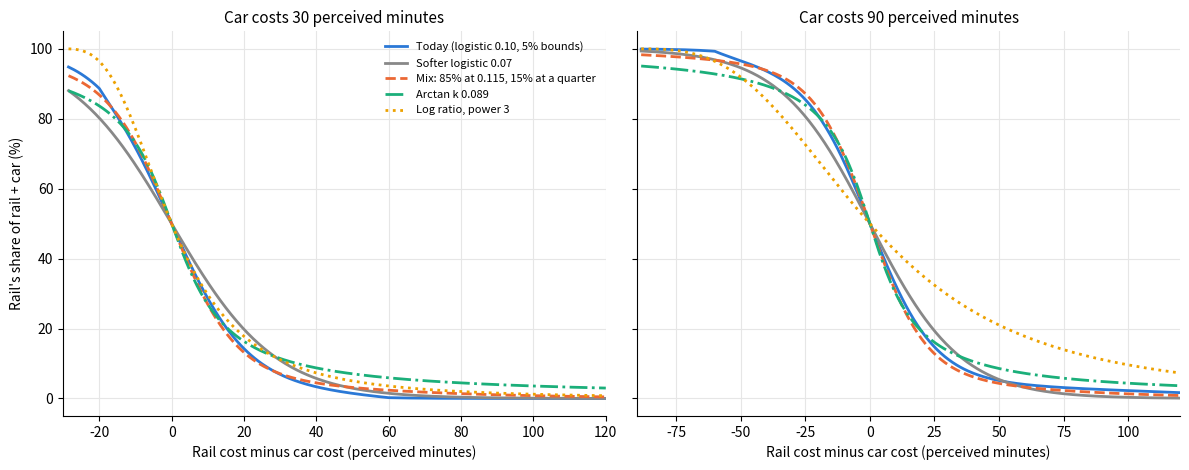
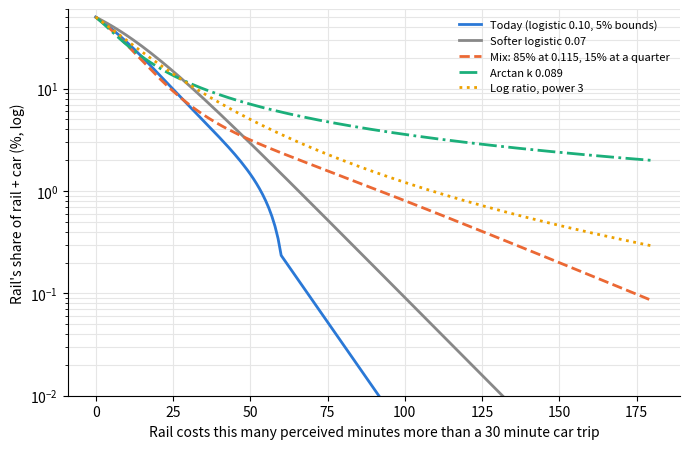

Python code for these plots, in order:
"""T-918: the curves as functions of the cost difference; table and plot."""
import math
import os
import matplotlib
matplotlib.use('Agg')
import matplotlib.pyplot as plt

OUT = 'C:/Users/anita/projects/maps/artifacts/trainworld/softcurve'
os.makedirs(OUT, exist_ok=True)
sig = lambda x: 1 / (1 + math.exp(-max(-80, min(80, x))))


def bt(car):
    return 0.10 * math.sqrt(min(1.0, 60.0 / car))


def bounds(r, rail, car, on):
    if not on:
        return r
    g = lambda x: max(0.0, min(1.0, (3 - x) / 2))
    lo, hi = 0.05 * g(rail / car), 0.05 * g(car / rail)
    return lo + (1 - lo - hi) * r


def make(kind, a=1.0, w=0.0, g=0.0, b=False):
    def f(car, rail):
        d, s = car - rail, bt(car) * a
        if kind == 'logit':
            r = sig(s * d)
        elif kind == 'mix':
            r = (1 - w) * sig(s * d) + w * sig(s * 0.25 * d)
        elif kind == 'atan':
            r = 0.5 + math.atan(s * d) / math.pi
        else:
            r = sig(g * math.log(car / rail))
        return bounds(r, rail, car, b)
    return f


CURVES = [
    ('Today (logistic 0.10, 5% bounds)', make('logit', b=True)),
    ('Logistic 0.10, no bounds', make('logit')),
    ('Softer logistic 0.07', make('logit', a=0.7)),
    ('Mix: 90% at 0.109, 10% at a quarter', make('mix', a=1.0942, w=0.1)),
    ('Mix: 80% at 0.121, 20% at a quarter', make('mix', a=1.2088, w=0.2)),
    ('Mix: 70% at 0.135, 30% at a quarter', make('mix', a=1.3507, w=0.3)),
    ('Arctan k 0.089', make('atan', a=0.8875)),
    ('Log ratio, power 3.5', make('ratio', g=3.476)),
    ('Mix: 85% at 0.115, 15% at a quarter', make('mix', a=1.1486, w=0.15)),
    ('Log ratio, power 3', make('ratio', g=3.0)),
    ('Log ratio, power 5.5', make('ratio', g=5.485)),
]

DS = (5, 10, 20, 30, 60, 120)
for car in (30.0, 90.0):
    print(f'\nShare taking the cheaper mode; the car costs {car:.0f}, rail that plus D (perceived minutes)')
    print('| Curve | ' + ' | '.join(f'{d}' for d in DS) + ' |')
    for name, f in CURVES:
        print(f'| {name} | ' + ' | '.join(f'{100 * (1 - f(car, car + d)):.1f}' for d in DS) + ' |')
print('\nratio form, rail 10 worse, by car cost:', [(c, round(100 * (1 - make('ratio', g=3.476)(c, c + 10)), 1)) for c in (10, 20, 30, 60, 120)])

COL = ['#2a78d6', '#888888', '#eb6834', '#1baf7a', '#eda100', '#e87ba4']
SHOW = [0, 2, 8, 6, 9]
STY = ['-', '-', '--', '-.', ':']
fig, axs = plt.subplots(1, 2, figsize=(12, 4.8), sharey=True)
for ax, car in zip(axs, (30.0, 90.0)):
    xs = [x * 0.5 for x in range(-240, 241)]
    for k, i in enumerate(SHOW):
        name, f = CURVES[i]
        ys = [100 * f(car, car + x) if car + x > 1 else None for x in xs]
        ax.plot(xs, ys, STY[k], color=COL[k], lw=2, label=name)
    ax.set_title(f'Car costs {car:.0f} perceived minutes', fontsize=11)
    ax.set_xlabel('Rail cost minus car cost (perceived minutes)')
    ax.grid(color='#e6e6e6', lw=0.8)
    ax.set_xlim(-car, 120)
    for s in ('top', 'right'):
        ax.spines[s].set_visible(False)
axs[0].set_ylabel("Rail's share of rail + car (%)")
axs[0].legend(fontsize=8, frameon=False, loc='upper right')
fig.tight_layout()
fig.savefig(f'{OUT}/curves.png', dpi=130)

# the tails on a log scale
fig, ax = plt.subplots(figsize=(7, 4.6))
xs = [x for x in range(0, 181)]
for k, i in enumerate(SHOW):
    name, f = CURVES[i]
    ax.plot(xs, [100 * f(30.0, 30.0 + x) for x in xs], STY[k], color=COL[k], lw=2, label=name)
ax.set_yscale('log')
ax.set_ylim(0.01, 60)
ax.set_xlabel('Rail costs this many perceived minutes more than a 30 minute car trip')
ax.set_ylabel("Rail's share of rail + car (%, log)")
ax.grid(color='#e6e6e6', lw=0.8, which='both')
for s in ('top', 'right'):
    ax.spines[s].set_visible(False)
ax.legend(fontsize=8, frameon=False)
fig.tight_layout()
fig.savefig(f'{OUT}/tails.png', dpi=130)
print('plots in', OUT)
